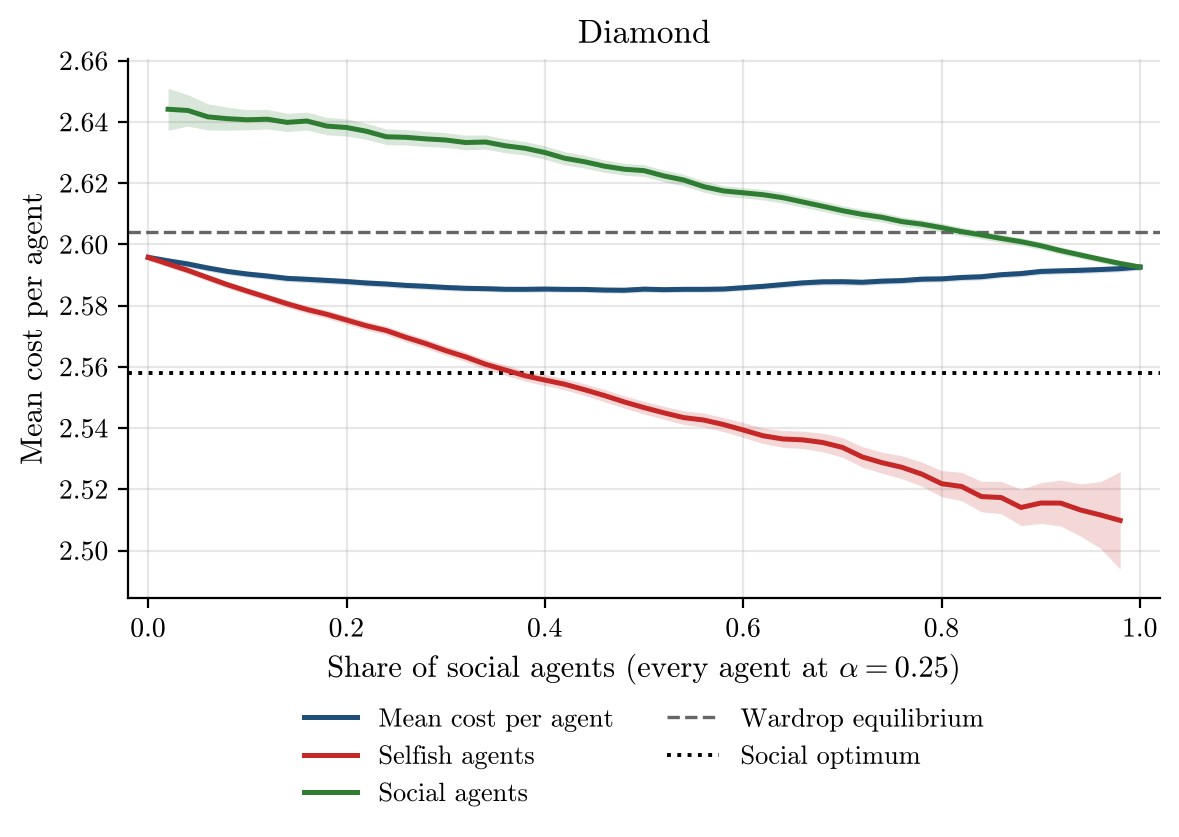

The table this chart was drawn from, first rows:
social_share, alpha, runs, incomplete_runs, mean_cost_per_agent, mean_cost_per_agent_ci95, selfish_agent_cost, selfish_agent_cost_ci95, social_agent_cost, social_agent_cost_ci95, wardrop_per_agent, optimum_per_agent
0.0, 0.25, 500, 0, 2.596, 0.001038, 2.596, 0.001038, nan, nan, 2.604, 2.558
0.02, 0.25, 500, 0, 2.595, 0.001031, 2.594, 0.001055, 2.644, 0.006858, 2.604, 2.558
0.04, 0.25, 500, 0, 2.594, 0.001031, 2.592, 0.001071, 2.644, 0.005133, 2.604, 2.558
0.06, 0.25, 500, 0, 2.592, 0.001037, 2.589, 0.001101, 2.642, 0.004279, 2.604, 2.558
0.08, 0.25, 500, 0, 2.591, 0.001033, 2.587, 0.001114, 2.641, 0.003745, 2.604, 2.558
0.1, 0.25, 500, 0, 2.59, 0.001031, 2.585, 0.001142, 2.641, 0.003301, 2.604, 2.558
0.12, 0.25, 500, 0, 2.59, 0.00104, 2.583, 0.001194, 2.641, 0.003185, 2.604, 2.558
0.14, 0.25, 500, 0, 2.589, 0.001047, 2.581, 0.001234, 2.64, 0.002978, 2.604, 2.558
0.16, 0.25, 500, 0, 2.589, 0.001068, 2.579, 0.001289, 2.64, 0.002905, 2.604, 2.558
0.18, 0.25, 500, 0, 2.588, 0.001061, 2.577, 0.001346, 2.639, 0.00284, 2.604, 2.558
0.2, 0.25, 500, 0, 2.588, 0.001041, 2.575, 0.001361, 2.638, 0.002779, 2.604, 2.558
0.22, 0.25, 500, 0, 2.587, 0.001038, 2.573, 0.001412, 2.637, 0.002627, 2.604, 2.558
0.24, 0.25, 500, 0, 2.587, 0.001028, 2.572, 0.001441, 2.635, 0.002539, 2.604, 2.558
0.26, 0.25, 500, 0, 2.587, 0.001013, 2.57, 0.001473, 2.635, 0.002516, 2.604, 2.558
0.28, 0.25, 500, 0, 2.586, 0.001019, 2.568, 0.001526, 2.634, 0.002487, 2.604, 2.558
0.3, 0.25, 500, 0, 2.586, 0.001001, 2.565, 0.001528, 2.634, 0.002409, 2.604, 2.558
0.32, 0.25, 500, 0, 2.586, 0.0009737, 2.563, 0.001578, 2.633, 0.002379, 2.604, 2.558
0.34, 0.25, 500, 0, 2.586, 0.0009285, 2.561, 0.00162, 2.633, 0.002313, 2.604, 2.558
0.36, 0.25, 500, 0, 2.585, 0.0009232, 2.559, 0.001693, 2.632, 0.002295, 2.604, 2.558
0.38, 0.25, 500, 0, 2.585, 0.0009368, 2.557, 0.001754, 2.631, 0.002211, 2.604, 2.558
0.4, 0.25, 500, 0, 2.585, 0.0009334, 2.556, 0.001813, 2.63, 0.002182, 2.604, 2.558
0.42, 0.25, 500, 0, 2.585, 0.0009393, 2.554, 0.001841, 2.628, 0.002166, 2.604, 2.558
0.44, 0.25, 500, 0, 2.585, 0.0009478, 2.553, 0.001918, 2.627, 0.002089, 2.604, 2.558
0.46, 0.25, 500, 0, 2.585, 0.0009604, 2.551, 0.001994, 2.626, 0.002009, 2.604, 2.558
0.48, 0.25, 500, 0, 2.585, 0.0009462, 2.549, 0.002032, 2.625, 0.001916, 2.604, 2.558
0.5, 0.25, 500, 0, 2.585, 0.0009753, 2.547, 0.002077, 2.624, 0.001929, 2.604, 2.558
0.52, 0.25, 500, 0, 2.585, 0.0009747, 2.545, 0.002113, 2.622, 0.001924, 2.604, 2.558
0.54, 0.25, 500, 0, 2.585, 0.0009583, 2.543, 0.002255, 2.621, 0.001873, 2.604, 2.558
0.56, 0.25, 500, 0, 2.585, 0.0009506, 2.543, 0.002281, 2.619, 0.001813, 2.604, 2.558
0.58, 0.25, 500, 0, 2.585, 0.0009322, 2.541, 0.002296, 2.617, 0.001747, 2.604, 2.558
0.6, 0.25, 500, 0, 2.586, 0.0009362, 2.539, 0.002423, 2.617, 0.001696, 2.604, 2.558
0.62, 0.25, 500, 0, 2.586, 0.0009783, 2.537, 0.002562, 2.616, 0.001742, 2.604, 2.558
0.64, 0.25, 500, 0, 2.587, 0.001028, 2.536, 0.002747, 2.615, 0.001747, 2.604, 2.558
0.66, 0.25, 500, 0, 2.587, 0.001058, 2.536, 0.002861, 2.614, 0.001726, 2.604, 2.558
0.68, 0.25, 500, 0, 2.588, 0.001069, 2.535, 0.003022, 2.612, 0.00168, 2.604, 2.558
0.7, 0.25, 500, 0, 2.588, 0.001081, 2.534, 0.003211, 2.611, 0.001678, 2.604, 2.558
0.72, 0.25, 500, 0, 2.588, 0.001056, 2.531, 0.003357, 2.61, 0.001628, 2.604, 2.558
0.74, 0.25, 500, 0, 2.588, 0.001022, 2.529, 0.003446, 2.609, 0.00156, 2.604, 2.558
0.76, 0.25, 500, 0, 2.588, 0.001016, 2.527, 0.003734, 2.607, 0.00155, 2.604, 2.558
0.78, 0.25, 500, 0, 2.589, 0.001001, 2.525, 0.00394, 2.607, 0.001474, 2.604, 2.558
0.8, 0.25, 500, 0, 2.589, 0.001006, 2.522, 0.004254, 2.605, 0.001428, 2.604, 2.558
0.82, 0.25, 500, 0, 2.589, 0.001032, 2.521, 0.004624, 2.604, 0.001393, 2.604, 2.558
0.84, 0.25, 500, 0, 2.589, 0.001025, 2.518, 0.004973, 2.603, 0.001342, 2.604, 2.558
0.86, 0.25, 500, 0, 2.59, 0.001029, 2.517, 0.005278, 2.602, 0.001294, 2.604, 2.558
0.88, 0.25, 500, 0, 2.59, 0.001044, 2.514, 0.005937, 2.601, 0.001278, 2.604, 2.558
0.9, 0.25, 500, 0, 2.591, 0.00105, 2.516, 0.006665, 2.6, 0.001237, 2.604, 2.558
0.92, 0.25, 500, 0, 2.591, 0.001044, 2.515, 0.007497, 2.598, 0.001199, 2.604, 2.558
0.94, 0.25, 500, 0, 2.592, 0.001053, 2.513, 0.008523, 2.597, 0.001158, 2.604, 2.558
0.96, 0.25, 500, 0, 2.592, 0.001036, 2.512, 0.01087, 2.595, 0.001107, 2.604, 2.558
0.98, 0.25, 500, 0, 2.592, 0.00102, 2.51, 0.01591, 2.594, 0.00105, 2.604, 2.558
1.0, 0.25, 500, 0, 2.593, 0.001015, nan, nan, 2.593, 0.001015, 2.604, 2.558
